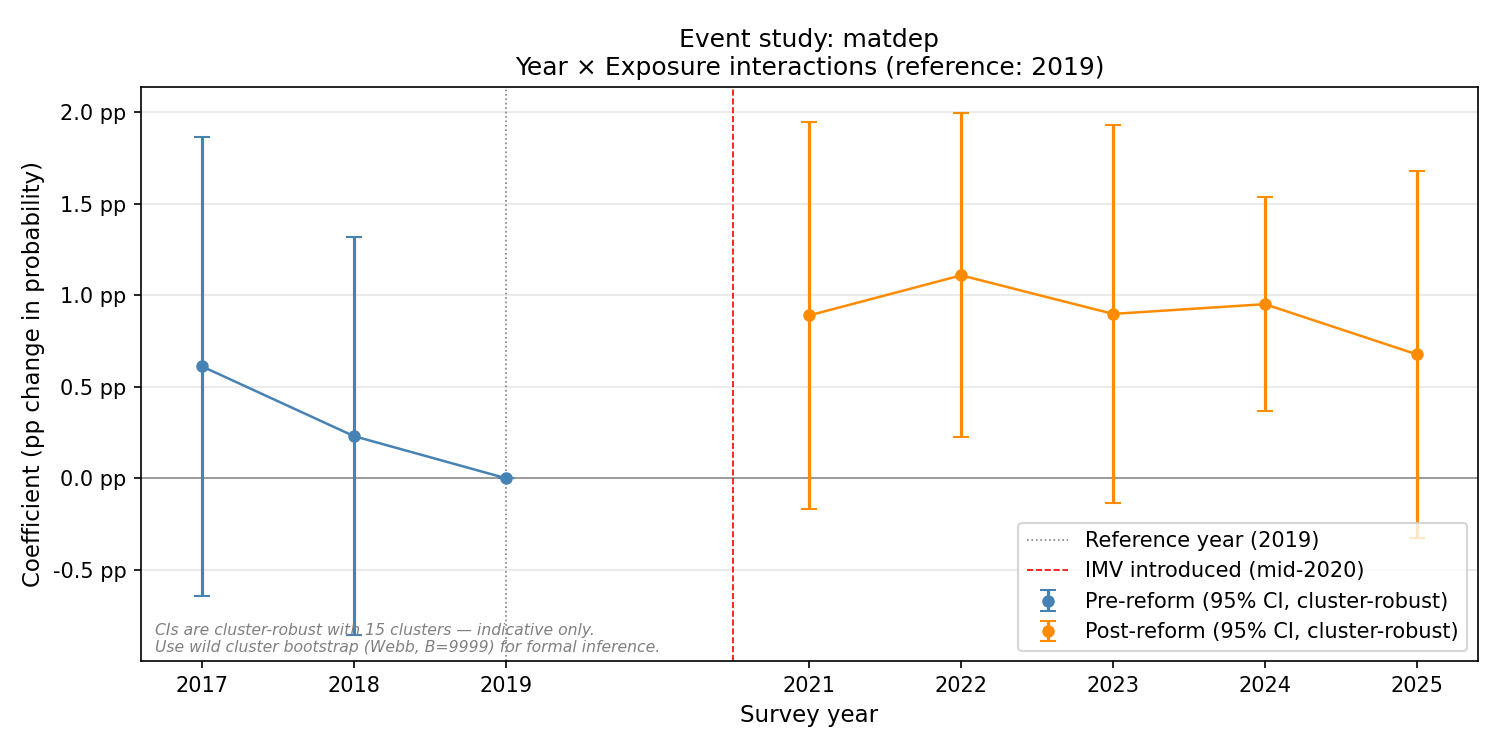

The file beside this chart, header and first rows:
year, coef, se, ci_low, ci_high, pval
2017, 0.006107, 0.006396, -0.00643, 0.01864, 0.3397
2018, 0.002298, 0.005543, -0.008568, 0.01316, 0.6785
2019, 0.0, 0.0, 0.0, 0.0, 
2021, 0.008893, 0.005388, -0.001667, 0.01945, 0.09883
2022, 0.01108, 0.004516, 0.002228, 0.01993, 0.01416
2023, 0.008972, 0.005272, -0.001361, 0.01931, 0.08879
2024, 0.009505, 0.002981, 0.003663, 0.01535, 0.001429
2025, 0.006762, 0.005116, -0.003265, 0.01679, 0.1862
